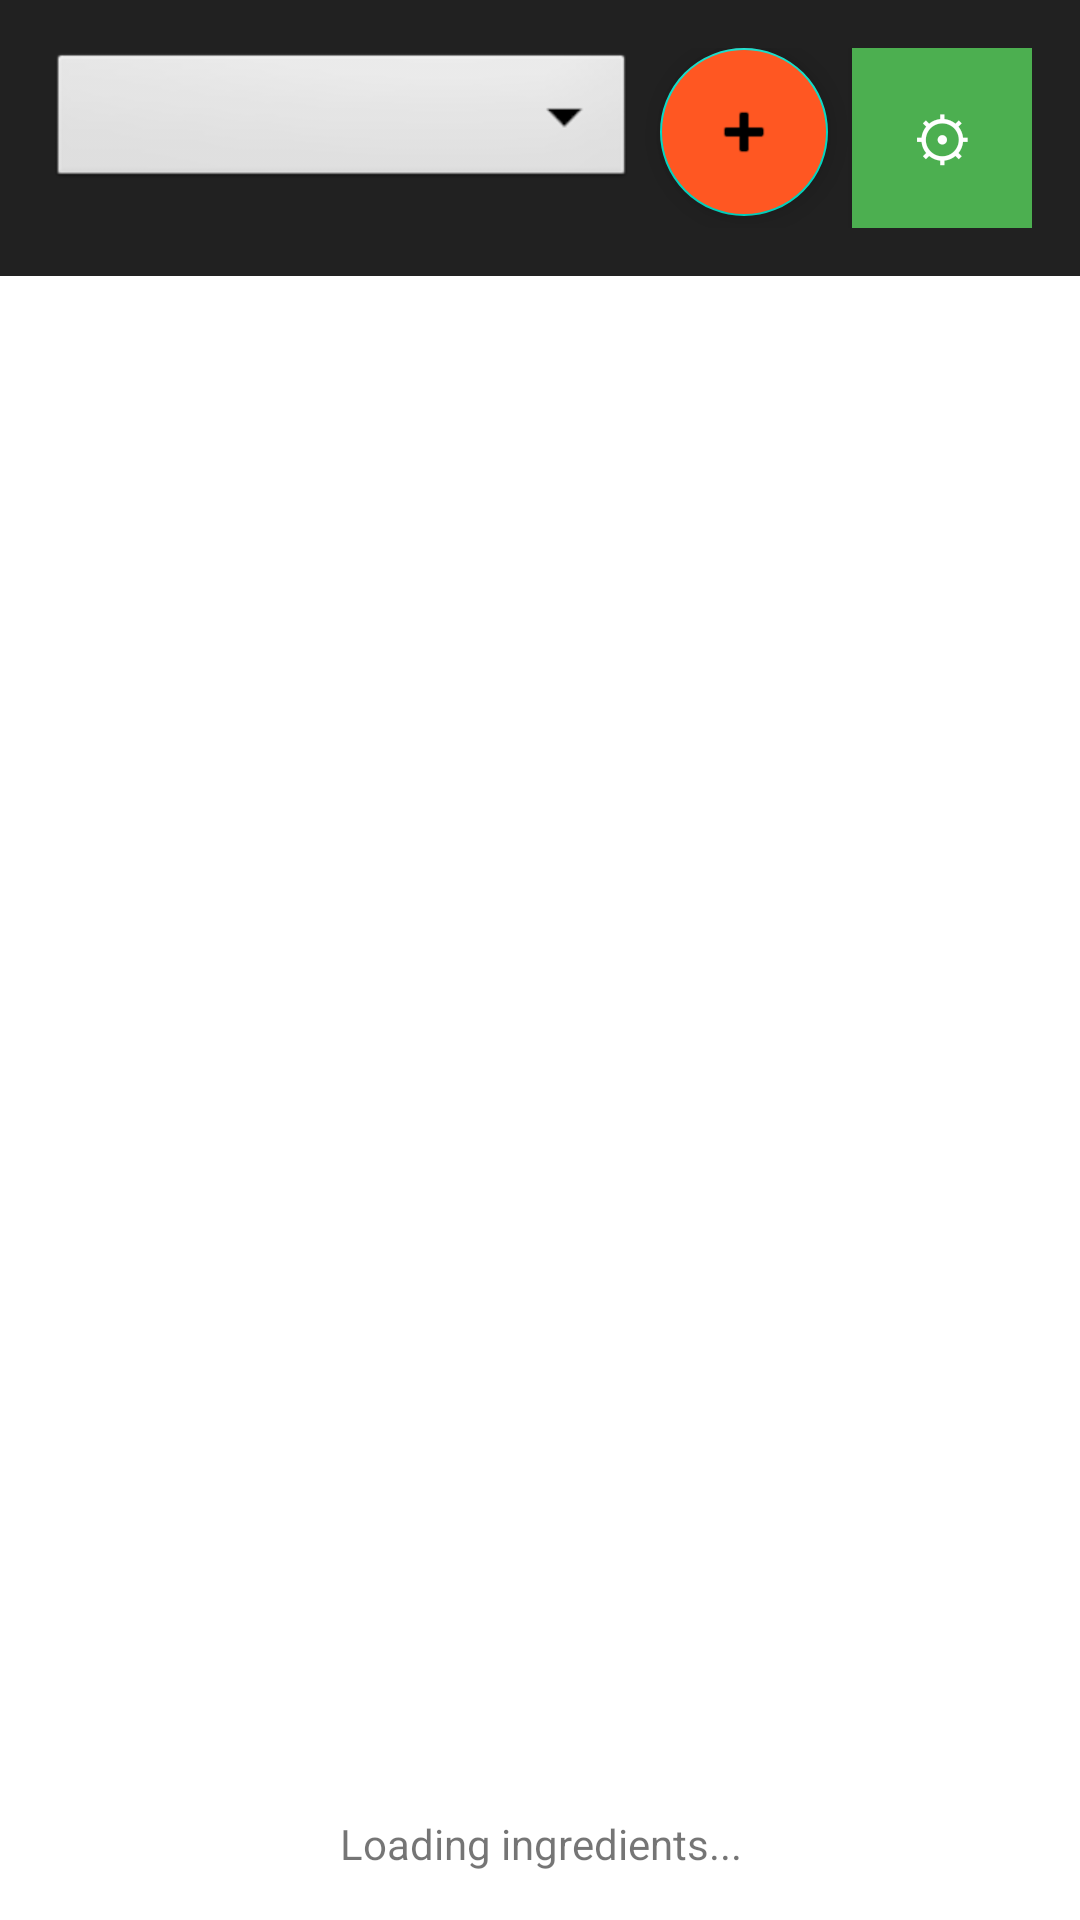

Layout XML and referenced resources for this Android screen:
<!-- AndroidManifest.xml: application theme Theme.Pantryman -->
<!-- res/layout/activity_main.xml -->
<?xml version="1.0" encoding="utf-8"?>
<LinearLayout xmlns:android="http://schemas.android.com/apk/res/android"
    xmlns:app="http://schemas.android.com/apk/res-auto"
    xmlns:tools="http://schemas.android.com/tools"
    android:layout_width="match_parent"
    android:layout_height="match_parent"
    android:orientation="vertical"
    tools:context=".MainActivity">

    
    <LinearLayout
        android:layout_width="match_parent"
        android:layout_height="wrap_content"
        android:orientation="horizontal"
        android:padding="16dp"
        android:background="?attr/colorPrimary">

        <Spinner
            android:id="@+id/spinnerCategory"
            android:layout_width="0dp"
            android:layout_height="wrap_content"
            android:layout_weight="1"
            android:background="@android:drawable/btn_dropdown"
            android:padding="8dp" />

        <com.google.android.material.floatingactionbutton.FloatingActionButton
            android:id="@+id/buttonAdd"
            android:layout_width="wrap_content"
            android:layout_height="wrap_content"
            android:layout_marginStart="8dp"
            android:src="@android:drawable/ic_input_add"
            app:fabSize="normal"
            android:backgroundTint="#FF5722"
            android:clickable="true"
            android:focusable="true" />

        <Button
            android:id="@+id/buttonSettings"
            android:layout_width="60dp"
            android:layout_height="60dp"
            android:layout_marginStart="8dp"
            android:text="⚙"
            android:textSize="20sp"
            android:background="#4CAF50"
            android:textColor="#FFFFFF"
            android:clickable="true"
            android:focusable="true" />

    </LinearLayout>

    
    <androidx.recyclerview.widget.RecyclerView
        android:id="@+id/recyclerViewIngredients"
        android:layout_width="match_parent"
        android:layout_height="0dp"
        android:layout_weight="1"
        android:padding="8dp"
        app:layoutManager="androidx.recyclerview.widget.LinearLayoutManager" />

    
    <TextView
        android:id="@+id/statusText"
        android:layout_width="match_parent"
        android:layout_height="wrap_content"
        android:padding="16dp"
        android:text="Loading ingredients..."
        android:textAlignment="center"
        android:visibility="visible" />

</LinearLayout>
<!-- resources referenced by this layout -->
<resources>
  <style name="Theme.Pantryman" parent="Theme.MaterialComponents.DayNight.DarkActionBar">
          
      </style>
</resources>
